The GitHub repository JpLimags/MRI_based_brain_tumor_detection contains a labelled image folder "MRI_PROCESSED" with 4 categories: glioma tumor, meningioma tumor, no tumor, pituitary tumor. Examples follow, each with its label.

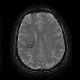
Label: no tumor

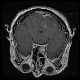
Label: pituitary tumor

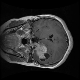
Label: meningioma tumor

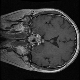
Label: pituitary tumor

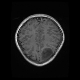
Label: glioma tumor

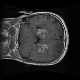
Label: glioma tumor
